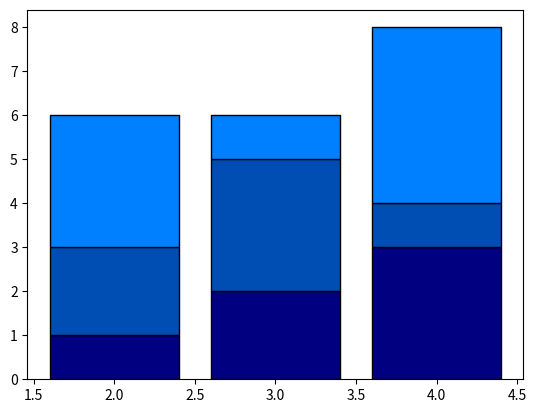

The script that saved this image:
"""
A utility function to create a multi-bar-chart in matplotlib.

[redacted]
SINCE:  2020-07-06
"""

import matplotlib.pyplot as plt
import numpy as np
from typing import Dict, List


def multibar(axis, map_xvalues_to_yvalues:Dict[float,List], colors:List[tuple], edgecolor="black"):
    """
    Plots a bar-plot in which each bar is made of several accumulating bars of different colors.

    :param axis: the pyplot Axis object for the plot.
    :param map_xvalues_to_yvalues: maps each x-value to a list of y-values representing heights.
    :param colors: a list of RGB tuples representing colors. colors[0] is the color of the lowest bars, then colors[1], etc.
    """
    # color = (max(0, 1 - num_sharing * 0.25), max(0, 1 - num_sharing * 0.25), max(0, 1 - num_sharing * 0.25))
    # axis.bar(nums_resources, map_num_resources_to_instance_count, color=color, edgecolor="black",
    #          bottom=previous_counts)
    # print(map_xvalues_to_yvalues)
    xvalues = map_xvalues_to_yvalues.keys()
    bottom_heights = np.zeros(len(xvalues))
    for y_index,color in enumerate(colors):
        current_heights = np.zeros(len(xvalues))
        for x_index,yvalues in enumerate(map_xvalues_to_yvalues.values()):
            if y_index<len(yvalues):
                current_heights[x_index] = yvalues[y_index]
            else:
                current_heights[x_index] = 0
        axis.bar(xvalues, current_heights, color=color, edgecolor=edgecolor, bottom=bottom_heights)
        bottom_heights += current_heights

if __name__=="__main__":
    multibar(plt,
             {2: [1,2,3], 3: [2,3,1], 4:[3,1,4]},
             colors=[(0,0,.5),(0,.3,.7),(0,.5,1)],
            )
    # should show 3 bars of height 6, 6, 7. In each bar there should be 3 shades of blue.
    plt.show()


